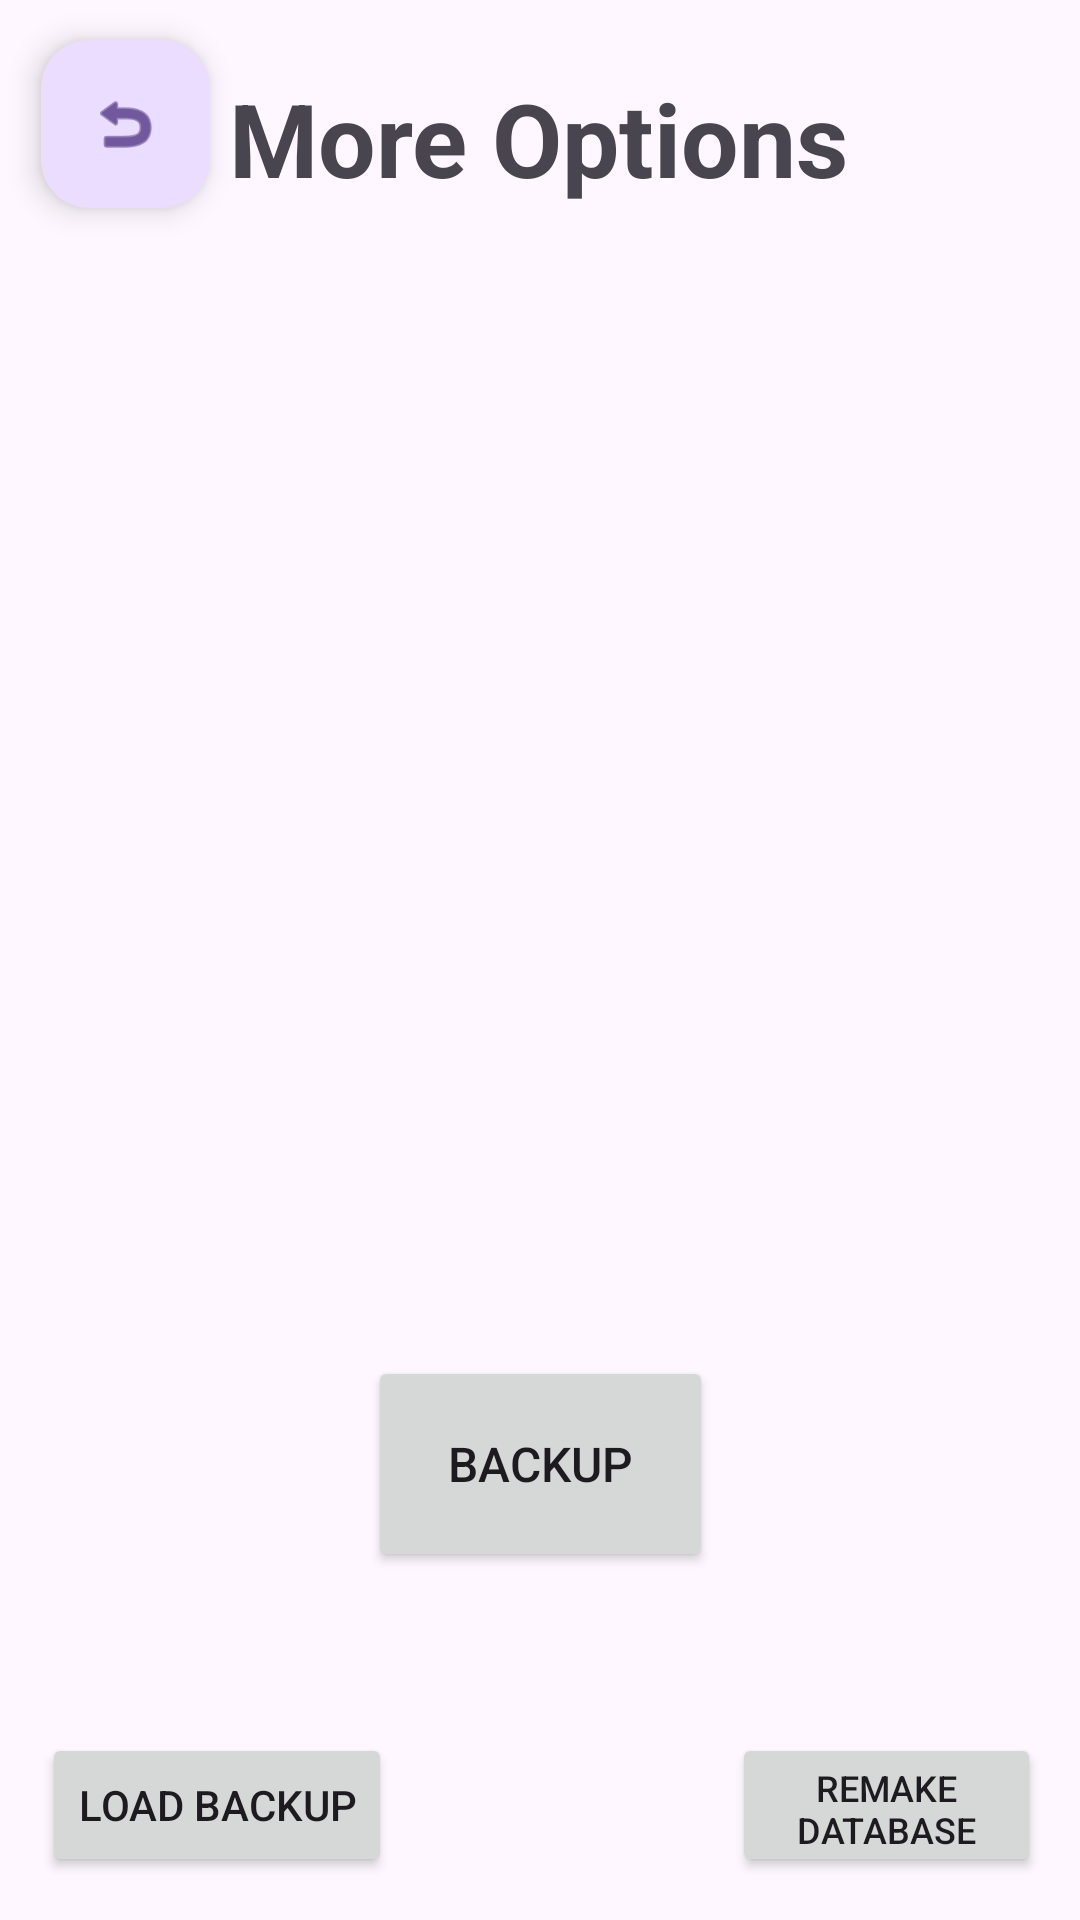

This screen was rendered from an Android layout file. Write that file and the resources it references.
<!-- AndroidManifest.xml: application theme Theme.SQLiteProjectForFarms -->
<!-- res/layout/activity_backup_view.xml -->
<?xml version="1.0" encoding="utf-8"?>
<androidx.constraintlayout.widget.ConstraintLayout xmlns:android="http://schemas.android.com/apk/res/android"
    xmlns:app="http://schemas.android.com/apk/res-auto"
    xmlns:tools="http://schemas.android.com/tools"
    android:id="@+id/main"
    android:layout_width="match_parent"
    android:layout_height="match_parent"
    tools:context="backupView.backupView">

    <com.google.android.material.floatingactionbutton.FloatingActionButton
        android:id="@+id/BT_return"
        android:layout_width="wrap_content"
        android:layout_height="wrap_content"
        android:clickable="true"
        app:layout_constraintBottom_toBottomOf="parent"
        app:layout_constraintEnd_toEndOf="parent"
        app:layout_constraintHorizontal_bias="0.045"
        app:layout_constraintStart_toStartOf="parent"
        app:layout_constraintTop_toTopOf="parent"
        app:layout_constraintVertical_bias="0.023"
        app:srcCompat="@android:drawable/ic_menu_revert" />

    <ListView
        android:id="@+id/listView"
        android:layout_width="378dp"
        android:layout_height="425dp"
        app:layout_constraintBottom_toBottomOf="parent"
        app:layout_constraintEnd_toEndOf="parent"
        app:layout_constraintStart_toStartOf="parent"
        app:layout_constraintTop_toTopOf="parent"
        app:layout_constraintVertical_bias="0.288" />

    <TextView
        android:id="@+id/tv_title"
        android:layout_width="wrap_content"
        android:layout_height="wrap_content"
        android:text="More Options"
        android:textSize="34sp"
        android:textStyle="bold"
        app:layout_constraintBottom_toBottomOf="parent"
        app:layout_constraintEnd_toEndOf="parent"
        app:layout_constraintHorizontal_bias="0.497"
        app:layout_constraintStart_toStartOf="parent"
        app:layout_constraintTop_toTopOf="parent"
        app:layout_constraintVertical_bias="0.039" />

    <Button
        android:id="@+id/BT_backup"
        android:layout_width="115dp"
        android:layout_height="72dp"
        android:text="Backup"
        android:textSize="16sp"
        app:layout_constraintBottom_toBottomOf="parent"
        app:layout_constraintEnd_toEndOf="parent"
        app:layout_constraintStart_toStartOf="parent"
        app:layout_constraintTop_toTopOf="parent"
        app:layout_constraintVertical_bias="0.796" />

    <Button
        android:id="@+id/BT_remake"
        android:layout_width="103dp"
        android:layout_height="48dp"
        android:text="Remake Database"
        android:textSize="12sp"
        app:layout_constraintBottom_toBottomOf="parent"
        app:layout_constraintEnd_toEndOf="parent"
        app:layout_constraintHorizontal_bias="0.949"
        app:layout_constraintStart_toStartOf="parent"
        app:layout_constraintTop_toTopOf="parent"
        app:layout_constraintVertical_bias="0.976" />

    <Button
        android:id="@+id/BT_loadbackup"
        android:layout_width="wrap_content"
        android:layout_height="wrap_content"
        android:text="Load Backup"
        app:layout_constraintBottom_toBottomOf="parent"
        app:layout_constraintEnd_toEndOf="parent"
        app:layout_constraintHorizontal_bias="0.057"
        app:layout_constraintStart_toStartOf="parent"
        app:layout_constraintTop_toTopOf="parent"
        app:layout_constraintVertical_bias="0.976" />

</androidx.constraintlayout.widget.ConstraintLayout>
<!-- resources referenced by this layout -->
<resources>
  <style name="Theme.SQLiteProjectForFarms" parent="Base.Theme.SQLiteProjectForFarms" />
  <style name="Base.Theme.SQLiteProjectForFarms" parent="Theme.Material3.DayNight.NoActionBar">
          
          
      </style>
</resources>
